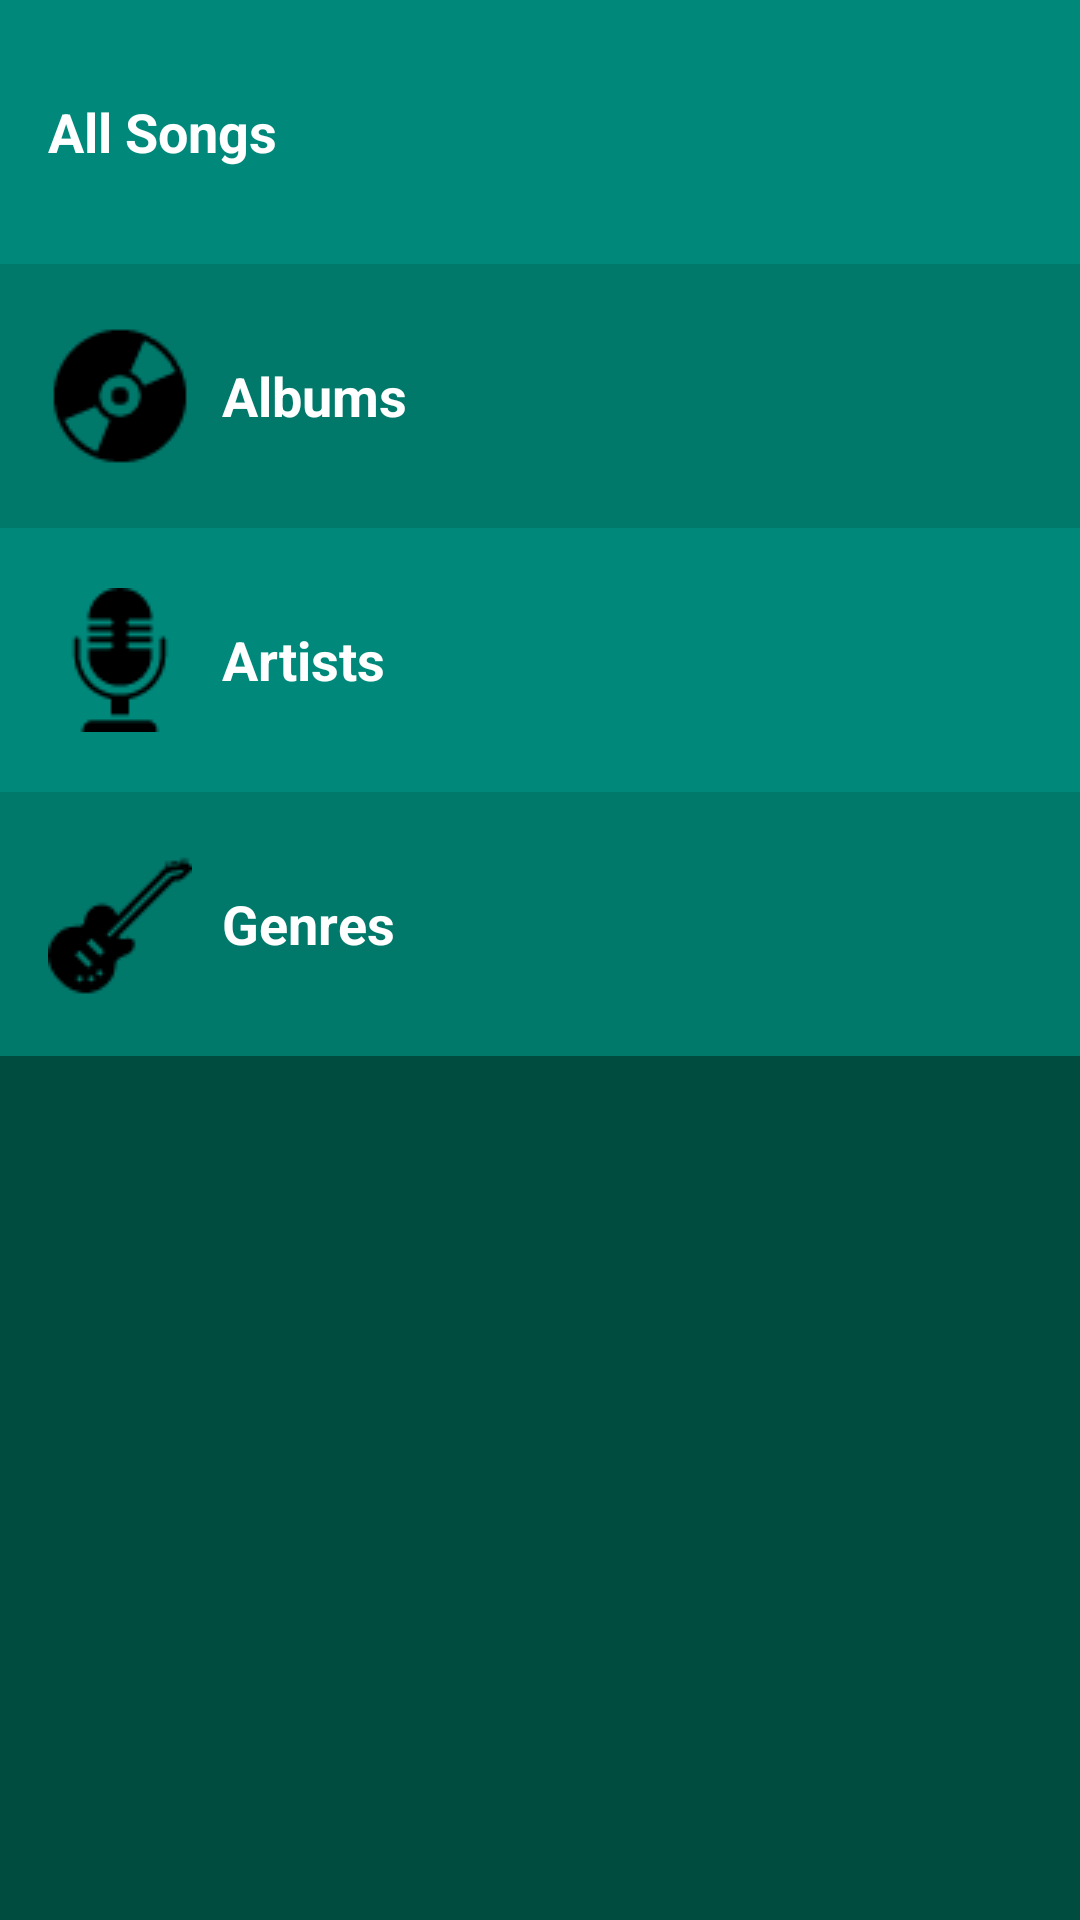

Reconstruct the res/layout file that produces this screen, plus the resources it refers to.
<!-- AndroidManifest.xml: activity theme Theme.AppCompat.NoActionBar -->
<!-- res/layout/activity_main.xml -->
<?xml version="1.0" encoding="utf-8"?>
<ScrollView xmlns:android="http://schemas.android.com/apk/res/android"
    xmlns:tools="http://schemas.android.com/tools"
    style="@style/ScrollView"
    tools:context="com.example.android.musicalstructureapp.MainActivity">

    <LinearLayout style="@style/LinearLayout">

        <TextView
            android:id="@+id/allSongs"
            style="@style/CategoryStyle"
            android:background="@color/category_first_color"
            android:drawableLeft="@drawable/allsongs"
            android:text="@string/category_all_songs" />

        <TextView
            android:id="@+id/albums"
            style="@style/CategoryStyle"
            android:background="@color/category_second_color"
            android:drawableLeft="@drawable/albums"
            android:text="@string/category_albums" />

        <TextView
            android:id="@+id/artists"
            style="@style/CategoryStyle"
            android:background="@color/category_first_color"
            android:drawableLeft="@drawable/artists"
            android:text="@string/category_artists" />

        <TextView
            android:id="@+id/genres"
            style="@style/CategoryStyle"
            android:background="@color/category_second_color"
            android:drawableLeft="@drawable/genres"
            android:text="@string/category_genres" />

    </LinearLayout>

</ScrollView>
<!-- resources referenced by this layout -->
<resources>
  <color name="category_first_color">#00897B</color>
  <color name="category_second_color">#00796B</color>
  <!-- drawable albums: png bitmap (drawable, 1017 bytes) -->
  <!-- drawable artists: png bitmap (drawable, 880 bytes) -->
  <!-- drawable genres: png bitmap (drawable, 848 bytes) -->
  <string name="category_albums">Albums</string>
  <string name="category_all_songs">All Songs</string>
  <string name="category_artists">Artists</string>
  <string name="category_genres">Genres</string>
  <style name="CategoryStyle">
          <item name="android:layout_width">match_parent</item>
          <item name="android:layout_height">@dimen/list_item_height</item>
          <item name="android:gravity">center_vertical</item>
          <item name="android:padding">@dimen/category_padding</item>
          <item name="android:textColor">@android:color/white</item>
          <item name="android:textStyle">bold</item>
          <item name="android:textAppearance">?android:textAppearanceMedium</item>
          <item name="android:drawablePadding">@dimen/icon_distance</item>
      </style>
  <style name="LinearLayout">
          <item name="android:layout_width">match_parent</item>
          <item name="android:layout_height">match_parent</item>
          <item name="android:background">@color/background</item>
          <item name="android:orientation">vertical</item>
      </style>
  <style name="ScrollView">
          <item name="android:layout_width">match_parent</item>
          <item name="android:layout_height">match_parent</item>
          <item name="android:fillViewport">true</item>
      </style>
  <dimen name="list_item_height">88dp</dimen>
  <dimen name="category_padding">16dp</dimen>
  <dimen name="icon_distance">10dp</dimen>
  <color name="background">#004D40</color>
</resources>
